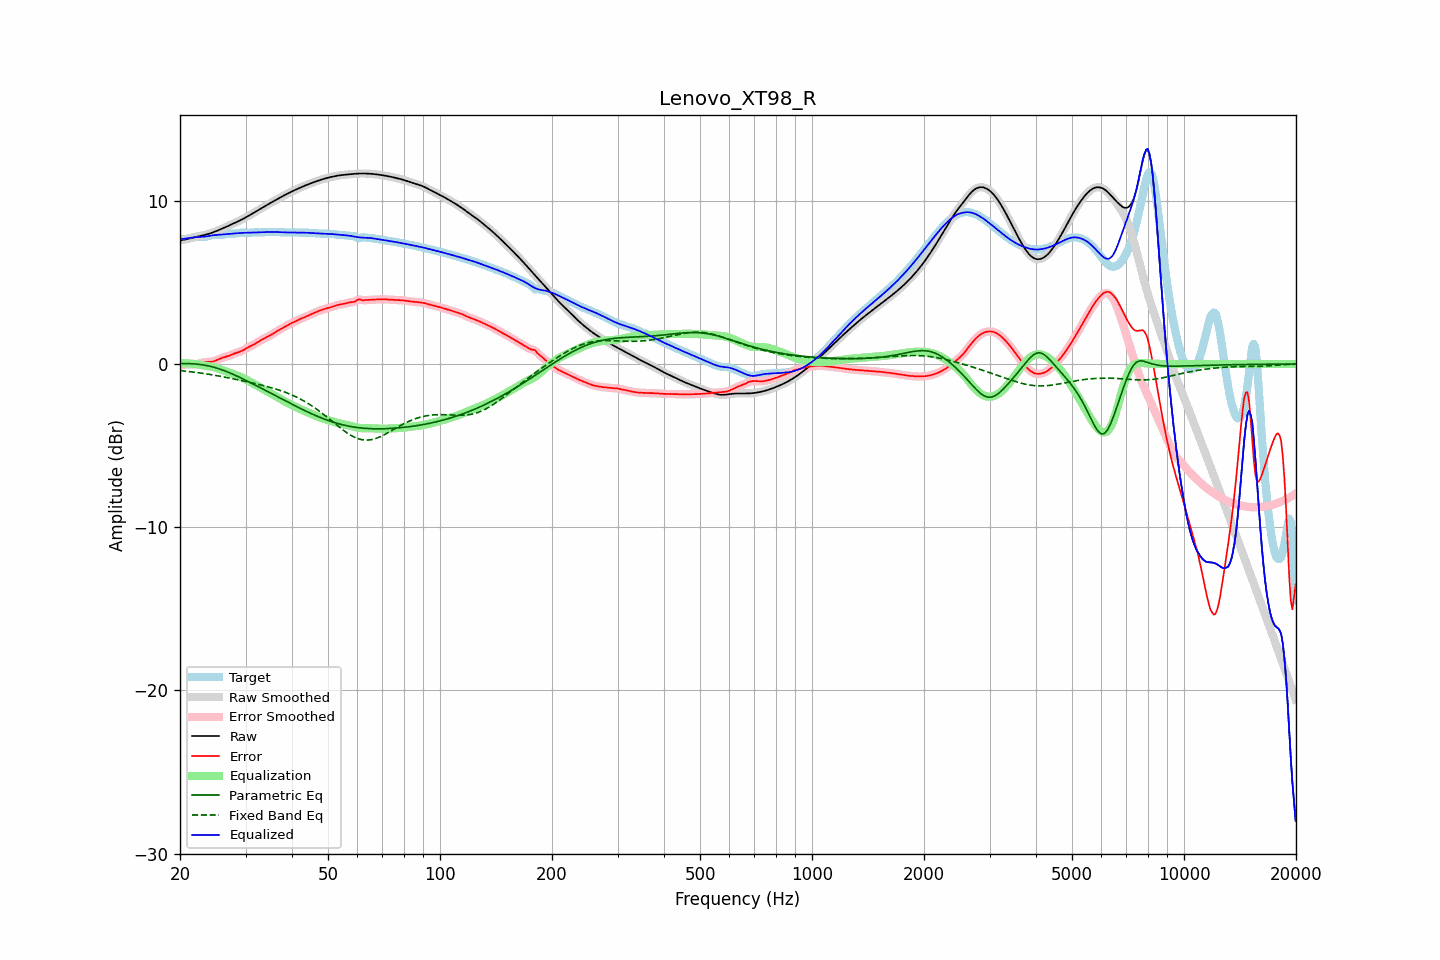

The data file committed next to this chart (first rows):
frequency, raw, error, smoothed, error_smoothed, equalization, parametric_eq, fixed_band_eq, equalized_raw, equalized_smoothed, target
20.00, 7.58, -0.08, 7.58, -0.08, 0.06, 0.03, -0.40, 7.64, 7.64, 7.66
20.20, 7.60, -0.06, 7.60, -0.06, 0.06, 0.03, -0.41, 7.65, 7.65, 7.66
20.40, 7.61, -0.05, 7.61, -0.04, 0.05, 0.03, -0.42, 7.67, 7.67, 7.66
20.61, 7.63, -0.03, 7.63, -0.03, 0.05, 0.03, -0.43, 7.68, 7.68, 7.66
20.81, 7.65, -0.02, 7.65, -0.02, 0.04, 0.03, -0.44, 7.69, 7.69, 7.67
21.02, 7.67, -0.02, 7.67, -0.02, 0.04, 0.03, -0.45, 7.71, 7.71, 7.69
21.23, 7.70, -0.02, 7.69, -0.02, 0.03, 0.03, -0.46, 7.72, 7.72, 7.71
21.44, 7.72, -0.02, 7.72, -0.02, 0.02, 0.02, -0.48, 7.74, 7.74, 7.74
21.66, 7.74, -0.02, 7.74, -0.02, 0.02, 0.02, -0.49, 7.76, 7.76, 7.76
21.87, 7.76, -0.02, 7.76, -0.02, 0.01, 0.01, -0.50, 7.77, 7.77, 7.78
22.09, 7.78, -0.01, 7.78, -0.01, -0.01, 0.00, -0.51, 7.78, 7.78, 7.79
22.31, 7.81, 0.01, 7.81, 0.01, -0.02, -0.01, -0.53, 7.78, 7.78, 7.80
22.54, 7.83, 0.04, 7.83, 0.04, -0.04, -0.02, -0.54, 7.79, 7.79, 7.79
22.76, 7.85, 0.06, 7.85, 0.07, -0.06, -0.03, -0.55, 7.79, 7.79, 7.79
22.99, 7.87, 0.09, 7.87, 0.09, -0.08, -0.05, -0.57, 7.80, 7.80, 7.78
23.22, 7.90, 0.11, 7.90, 0.11, -0.10, -0.06, -0.58, 7.80, 7.80, 7.79
23.45, 7.93, 0.13, 7.93, 0.13, -0.11, -0.08, -0.60, 7.82, 7.82, 7.80
23.69, 7.95, 0.13, 7.95, 0.13, -0.12, -0.10, -0.61, 7.83, 7.83, 7.82
23.92, 7.98, 0.13, 7.98, 0.13, -0.13, -0.12, -0.63, 7.85, 7.85, 7.85
24.16, 8.02, 0.14, 8.02, 0.14, -0.15, -0.14, -0.64, 7.87, 7.87, 7.88
24.40, 8.05, 0.15, 8.05, 0.15, -0.17, -0.17, -0.66, 7.88, 7.88, 7.90
24.65, 8.09, 0.17, 8.09, 0.17, -0.19, -0.19, -0.68, 7.90, 7.90, 7.91
24.89, 8.12, 0.21, 8.12, 0.21, -0.22, -0.22, -0.69, 7.90, 7.90, 7.92
25.14, 8.16, 0.25, 8.16, 0.25, -0.25, -0.25, -0.71, 7.91, 7.91, 7.91
25.39, 8.20, 0.29, 8.20, 0.29, -0.28, -0.28, -0.73, 7.92, 7.92, 7.91
25.65, 8.24, 0.34, 8.24, 0.34, -0.32, -0.32, -0.75, 7.92, 7.92, 7.91
25.91, 8.29, 0.37, 8.29, 0.37, -0.36, -0.35, -0.77, 7.93, 7.93, 7.91
26.16, 8.33, 0.40, 8.33, 0.40, -0.39, -0.39, -0.78, 7.94, 7.94, 7.93
26.43, 8.38, 0.43, 8.38, 0.43, -0.43, -0.42, -0.80, 7.94, 7.94, 7.95
26.69, 8.42, 0.46, 8.42, 0.46, -0.47, -0.46, -0.82, 7.95, 7.95, 7.96
26.96, 8.46, 0.49, 8.46, 0.49, -0.50, -0.50, -0.84, 7.96, 7.96, 7.98
27.23, 8.51, 0.53, 8.51, 0.53, -0.53, -0.54, -0.86, 7.98, 7.97, 7.98
27.50, 8.55, 0.57, 8.55, 0.57, -0.57, -0.58, -0.88, 7.99, 7.99, 7.98
27.77, 8.60, 0.61, 8.60, 0.61, -0.60, -0.63, -0.90, 8.00, 8.00, 7.98
28.05, 8.64, 0.65, 8.64, 0.65, -0.64, -0.67, -0.92, 8.00, 8.00, 7.99
28.33, 8.69, 0.68, 8.69, 0.68, -0.68, -0.72, -0.94, 8.01, 8.01, 8.00
28.62, 8.73, 0.71, 8.73, 0.71, -0.71, -0.76, -0.96, 8.02, 8.02, 8.02
28.90, 8.78, 0.75, 8.78, 0.75, -0.76, -0.81, -0.99, 8.03, 8.03, 8.04
29.19, 8.83, 0.79, 8.83, 0.79, -0.80, -0.86, -1.01, 8.03, 8.03, 8.05
29.48, 8.88, 0.83, 8.88, 0.83, -0.85, -0.90, -1.03, 8.04, 8.04, 8.05
29.78, 8.94, 0.89, 8.94, 0.89, -0.89, -0.95, -1.05, 8.04, 8.04, 8.05
30.08, 8.99, 0.95, 8.99, 0.95, -0.94, -1.00, -1.07, 8.05, 8.05, 8.04
30.38, 9.05, 1.01, 9.05, 1.01, -1.00, -1.05, -1.09, 8.05, 8.05, 8.04
30.68, 9.10, 1.06, 9.10, 1.06, -1.05, -1.10, -1.11, 8.05, 8.05, 8.04
30.99, 9.16, 1.11, 9.16, 1.11, -1.10, -1.15, -1.14, 8.05, 8.05, 8.05
31.30, 9.22, 1.15, 9.22, 1.16, -1.16, -1.20, -1.16, 8.06, 8.06, 8.06
31.61, 9.27, 1.21, 9.27, 1.21, -1.21, -1.25, -1.18, 8.06, 8.06, 8.07
31.93, 9.33, 1.26, 9.33, 1.26, -1.27, -1.30, -1.20, 8.06, 8.06, 8.07
32.24, 9.39, 1.32, 9.39, 1.32, -1.32, -1.35, -1.23, 8.07, 8.07, 8.07
32.57, 9.45, 1.38, 9.45, 1.38, -1.38, -1.40, -1.25, 8.07, 8.07, 8.07
32.89, 9.51, 1.44, 9.51, 1.44, -1.44, -1.45, -1.27, 8.07, 8.07, 8.06
33.22, 9.57, 1.50, 9.57, 1.50, -1.49, -1.50, -1.30, 8.07, 8.07, 8.07
33.55, 9.62, 1.55, 9.62, 1.55, -1.55, -1.56, -1.32, 8.08, 8.08, 8.07
33.89, 9.68, 1.60, 9.68, 1.60, -1.60, -1.61, -1.35, 8.08, 8.08, 8.08
34.23, 9.74, 1.65, 9.74, 1.65, -1.65, -1.66, -1.37, 8.09, 8.09, 8.09
34.57, 9.80, 1.70, 9.80, 1.70, -1.71, -1.71, -1.40, 8.09, 8.09, 8.10
34.92, 9.86, 1.76, 9.86, 1.76, -1.76, -1.76, -1.43, 8.10, 8.10, 8.10
35.27, 9.91, 1.81, 9.91, 1.81, -1.82, -1.81, -1.45, 8.10, 8.10, 8.10
35.62, 9.97, 1.87, 9.97, 1.87, -1.87, -1.86, -1.48, 8.09, 8.10, 8.10
35.97, 10.02, 1.93, 10.02, 1.93, -1.93, -1.92, -1.51, 8.09, 8.09, 8.09
... 635 more rows
